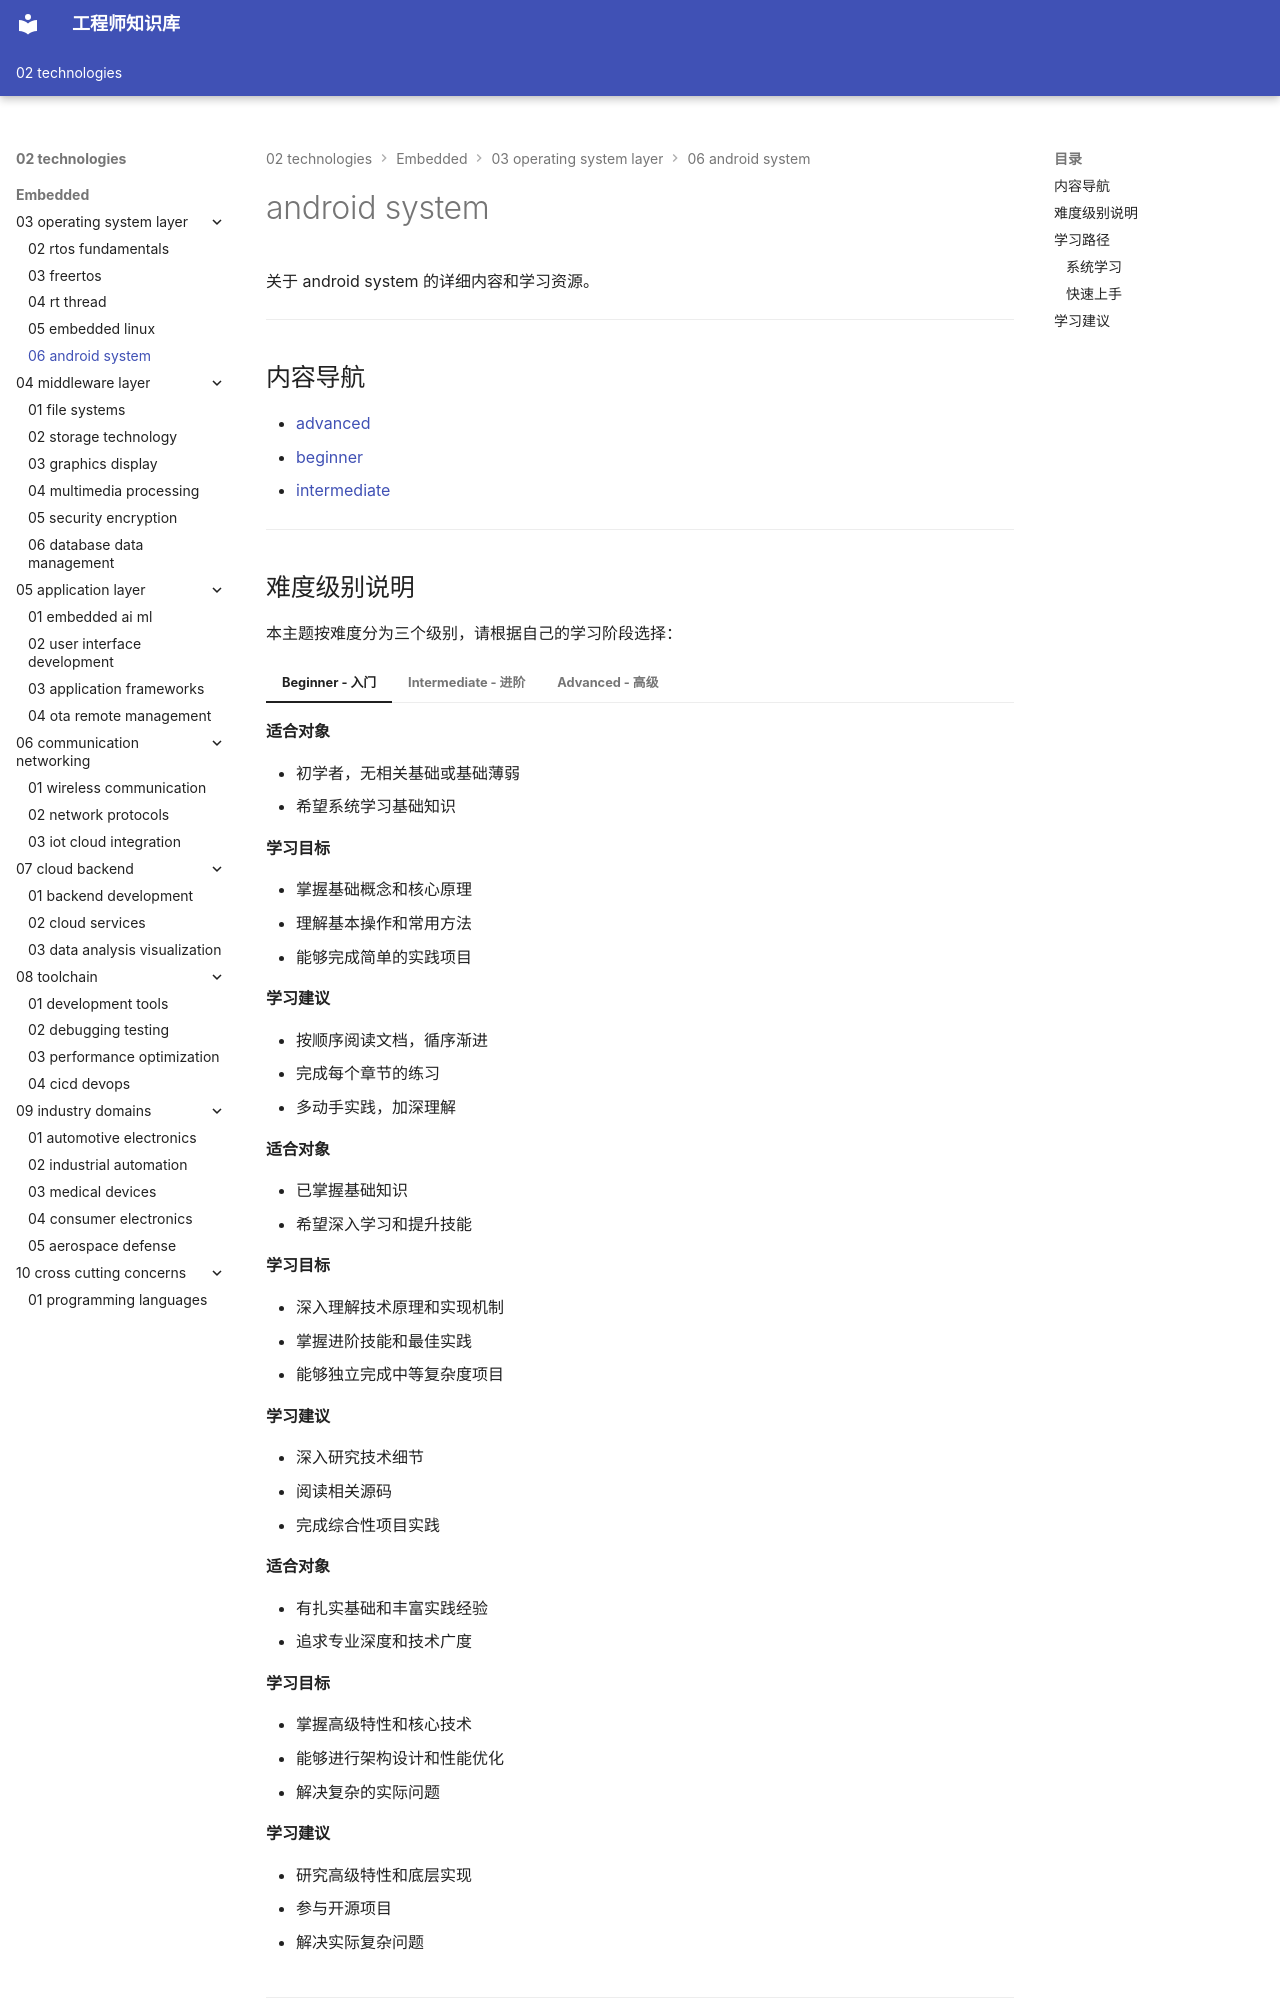

repository: Vuiora/knowledge-os · page: 02-technologies/embedded/03-operating-system-layer/06-android-system/index.html · generator: mkdocs

---
title: android system
description: 关于 android system 的详细内容和学习资源。
---

# android system

关于 android system 的详细内容和学习资源。

---

## 内容导航

- [advanced](advanced/index.md)
- [beginner](beginner/index.md)
- [intermediate](intermediate/index.md)

---

## 难度级别说明

本主题按难度分为三个级别，请根据自己的学习阶段选择：

=== "Beginner - 入门"
    
    **适合对象**
    
    - 初学者，无相关基础或基础薄弱
    - 希望系统学习基础知识
    
    **学习目标**
    
    - 掌握基础概念和核心原理
    - 理解基本操作和常用方法
    - 能够完成简单的实践项目
    
    **学习建议**
    
    - 按顺序阅读文档，循序渐进
    - 完成每个章节的练习
    - 多动手实践，加深理解

=== "Intermediate - 进阶"
    
    **适合对象**
    
    - 已掌握基础知识
    - 希望深入学习和提升技能
    
    **学习目标**
    
    - 深入理解技术原理和实现机制
    - 掌握进阶技能和最佳实践
    - 能够独立完成中等复杂度项目
    
    **学习建议**
    
    - 深入研究技术细节
    - 阅读相关源码
    - 完成综合性项目实践

=== "Advanced - 高级"
    
    **适合对象**
    
    - 有扎实基础和丰富实践经验
    - 追求专业深度和技术广度
    
    **学习目标**
    
    - 掌握高级特性和核心技术
    - 能够进行架构设计和性能优化
    - 解决复杂的实际问题
    
    **学习建议**
    
    - 研究高级特性和底层实现
    - 参与开源项目
    - 解决实际复杂问题

---

## 学习路径
